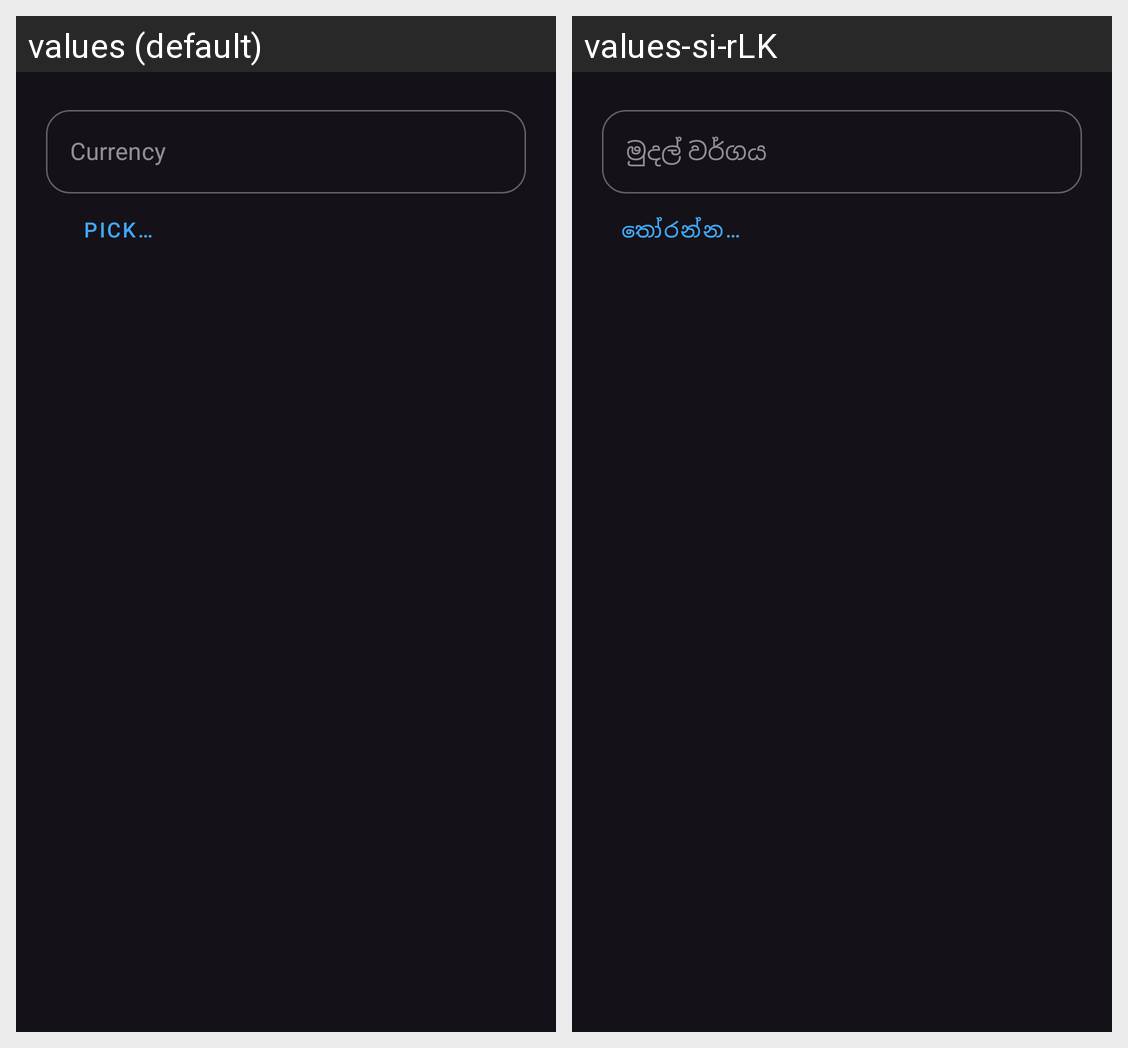

Strings drawn on this Android screen and how each of the app's shown locales translates them:
Android screen res/layout/dialog_currency.xml rendered under 2 locales, left to right: values (default), values-si-rLK. Device: Nexus 5 (rendered at 1080×1920; each locale shown at half size, 540×960, under a caption strip naming it); theme AppThemeDark.
Strings drawn on this screen, with the default value and each locale's value (text and hints the layout hard-codes, and strings that could not be matched under every locale, appear in the picture but are not listed):

currency
  values: Currency
  values-si-rLK: මුදල් වර්ගය

pick
  values: Pick…
  values-si-rLK: තෝරන්න…
